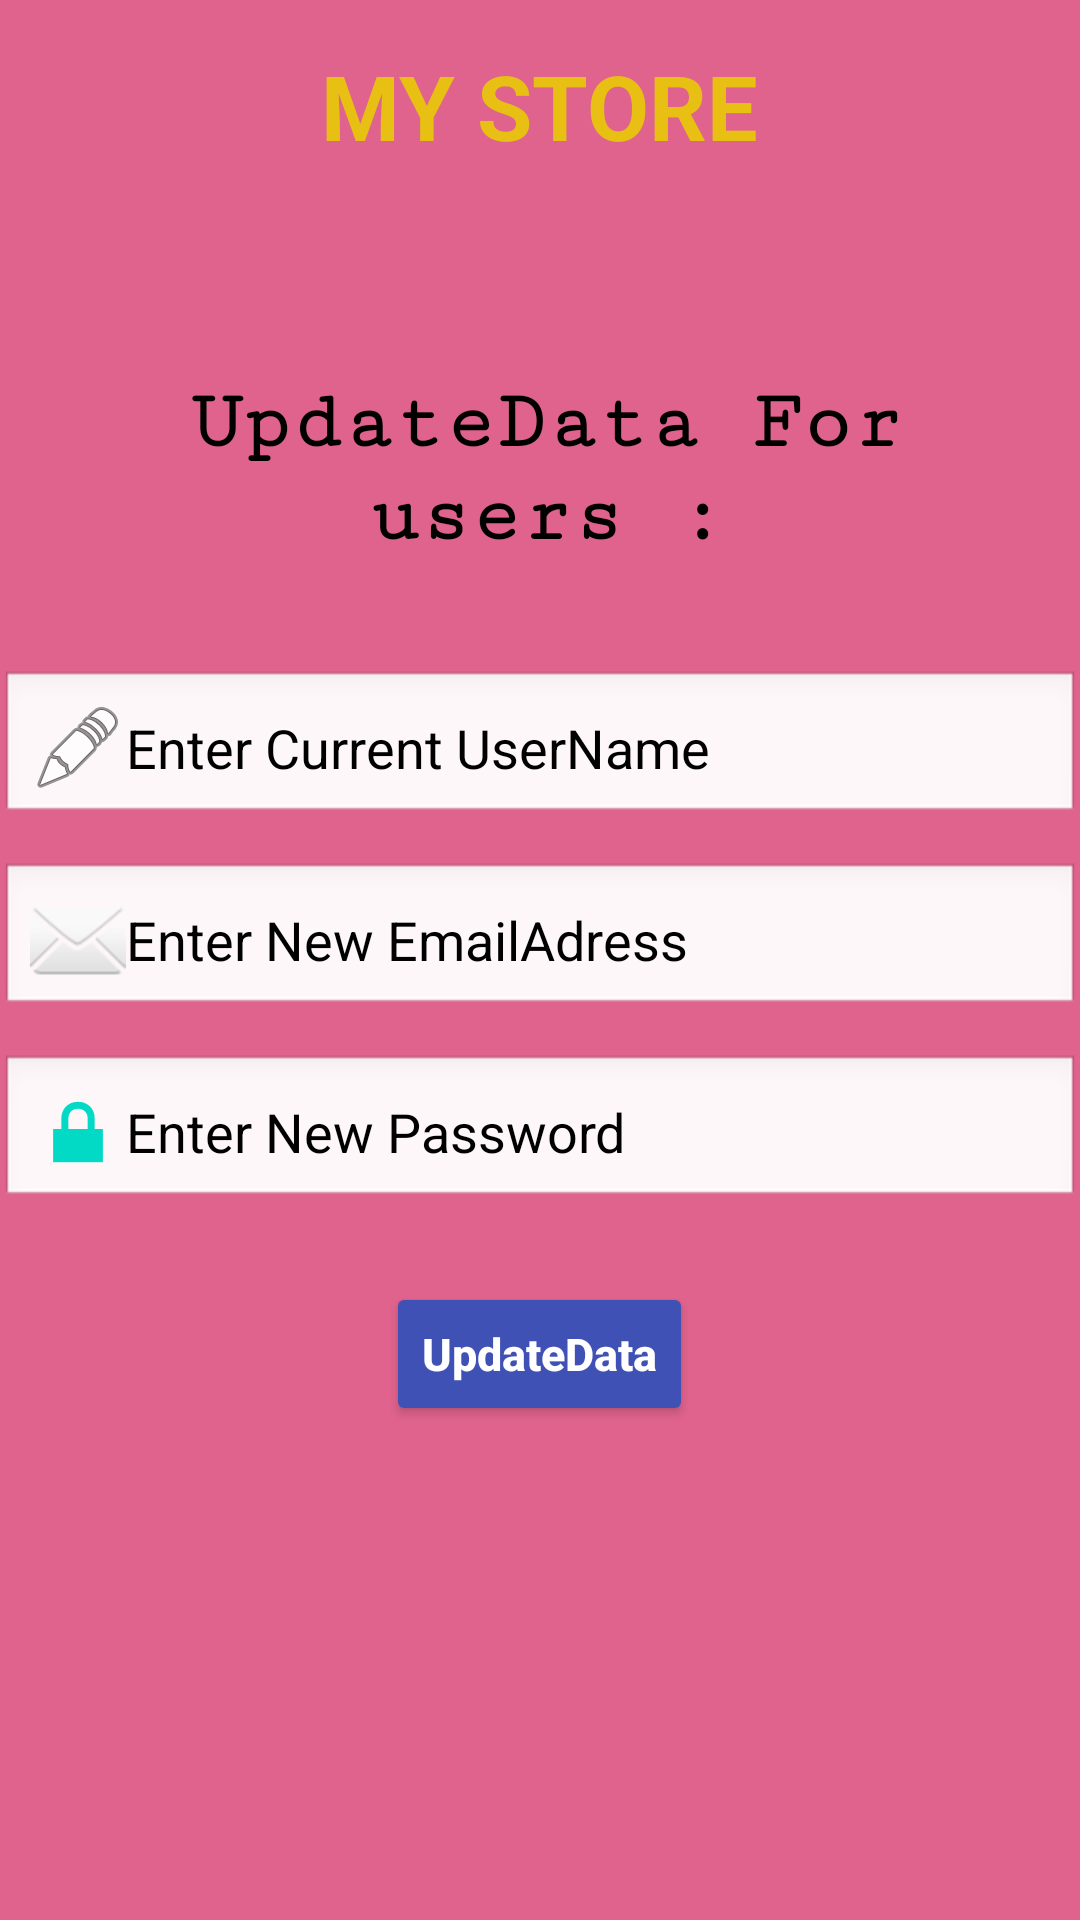

Produce the Android XML layout that renders to this screen, including the resource entries it uses.
<!-- AndroidManifest.xml: application theme Theme.NavigationViews -->
<!-- res/layout/activity_update_data.xml -->
<?xml version="1.0" encoding="utf-8"?>
<LinearLayout xmlns:android="http://schemas.android.com/apk/res/android"
    xmlns:tools="http://schemas.android.com/tools"
    android:id="@+id/main"
    android:background="#E0638D"
    android:orientation="vertical"
    android:layout_width="match_parent"
    android:layout_height="match_parent"
    tools:context=".UpdateData">

    <TextView
        android:id="@+id/storetext"
        android:layout_width="wrap_content"
        android:layout_height="wrap_content"
        android:layout_marginTop="15dp"
        android:text="MY STORE"
        android:layout_gravity="center"
        android:textColor="#E7C013"
        android:textSize="30sp"
        android:textStyle="bold"
        tools:ignore="HardcodedText,RtlHardcoded,TextContrastCheck"/>

    <TextView
        android:text="UpdateData For users :"
        android:textSize="28sp"
        android:textStyle="bold"
        android:textColor="#000"
        android:layout_marginTop="70dp"
        android:layout_marginLeft="5dp"
        android:fontFamily="serif-monospace"
        android:layout_marginBottom="24dp"
        android:gravity="center"
        android:layout_width="wrap_content"
        android:layout_height="wrap_content"
        tools:ignore="HardcodedText,RtlHardcoded" />


    
    <ProgressBar
        android:id="@+id/progressBar"
        style="?android:attr/progressBarStyleLarge"
        android:layout_width="wrap_content"
        android:layout_gravity="center"
        android:layout_height="wrap_content"
        android:layout_marginTop="16dp"
        android:visibility="gone"/>

    <EditText
        android:id="@+id/editTextName"
        android:layout_width="match_parent"
        android:layout_height="wrap_content"
        android:layout_marginTop="12dp"
        android:background="@android:drawable/edit_text"
        android:drawableStart="@android:drawable/ic_menu_edit"
        android:hint="Enter Current UserName"
        android:inputType="textPersonName"
        android:padding="10dp"
        android:textColor="@color/black"
        android:textColorHint="@color/black"
        tools:ignore="Autofill,HardcodedText,TextContrastCheck,VisualLintTextFieldSize" />

    <EditText
        android:id="@+id/editTextEmail"
        android:layout_width="match_parent"
        android:layout_height="wrap_content"
        android:layout_marginTop="12dp"
        android:background="@android:drawable/edit_text"
        android:drawableStart="@android:drawable/ic_dialog_email"
        android:hint="Enter New EmailAdress"
        android:inputType="textEmailAddress"
        android:padding="10dp"
        android:textColor="@color/black"
        android:textColorHint="@color/black"
        tools:ignore="Autofill,HardcodedText,TextContrastCheck,VisualLintTextFieldSize" />

    <EditText
        android:id="@+id/editTextPassword"
        android:layout_width="match_parent"
        android:layout_height="wrap_content"
        android:layout_marginTop="12dp"
        android:background="@android:drawable/edit_text"
        android:drawableStart="@android:drawable/ic_lock_lock"
        android:hint="Enter New Password"
        android:inputType="textPassword"
        android:padding="10dp"
        android:textColor="@color/black"
        android:textColorHint="@color/black"
        tools:ignore="Autofill,HardcodedText,TextContrastCheck,VisualLintTextFieldSize" />

    <Button
        android:id="@+id/btnUpdate"
        android:layout_width="wrap_content"
        android:layout_height="wrap_content"
        android:layout_gravity="center"
        android:layout_marginTop="24dp"
        android:backgroundTint="#3F51B5"
        android:text="UpdateData"
        android:textStyle="bold"
        android:textSize="15sp"
        android:textAllCaps="false"
        android:textColor="#FFF"
        tools:ignore="HardcodedText" />
    <ImageView
        android:layout_width="50dp"
        android:layout_height="50dp"
        android:layout_gravity="end|bottom"
        android:layout_marginTop="180dp"
        android:layout_marginRight="10dp"
        android:background="@drawable/circleshape"
        android:src="@drawable/baseline_shop_24"
        tools:ignore="ContentDescription,RtlHardcoded" />

</LinearLayout>
<!-- resources referenced by this layout -->
<resources>
  <!-- drawable baseline_shop_24 (drawable) -->
  <vector xmlns:android="http://schemas.android.com/apk/res/android" android:height="24dp" android:tint="#0083FD" android:viewportHeight="24" android:viewportWidth="24" android:width="24dp">
        
      <path android:fillColor="@android:color/white" android:pathData="M16,6L16,4c0,-1.11 -0.89,-2 -2,-2h-4c-1.11,0 -2,0.89 -2,2v2L2,6v13c0,1.11 0.89,2 2,2h16c1.11,0 2,-0.89 2,-2L22,6h-6zM10,4h4v2h-4L10,4zM9,18L9,9l7.5,4L9,18z"/>
      
  </vector>
  <!-- drawable circleshape (drawable) -->
  <?xml version="1.0" encoding="utf-8"?>
  <shape xmlns:android="http://schemas.android.com/apk/res/android">
  
      <corners android:radius="80dp"/>
      <solid android:color="@color/white"/>
  </shape>
  <style name="Theme.NavigationViews" parent="Theme.MaterialComponents.DayNight.DarkActionBar">
          
          <item name="colorPrimary">@color/purple_500</item>
          <item name="colorPrimaryVariant">@color/purple_700</item>
          <item name="colorOnPrimary">@color/white</item>
          
          <item name="colorSecondary">@color/teal_200</item>
          <item name="colorSecondaryVariant">@color/teal_700</item>
          <item name="colorOnSecondary">@color/black</item>
          
          <item name="android:statusBarColor">?attr/colorPrimaryVariant</item>
          
      </style>
  <!-- not gathered from this repository: default colours our renderer supplied (Android Studio template values) -->
  <color name="purple_500">#FF6200EE</color>
  <color name="purple_700">#FF3700B3</color>
  <color name="teal_200">#FF03DAC5</color>
  <color name="teal_700">#FF018786</color>
  <color name="black">#FF000000</color>
  <color name="white">#FFFFFFFF</color>
</resources>
